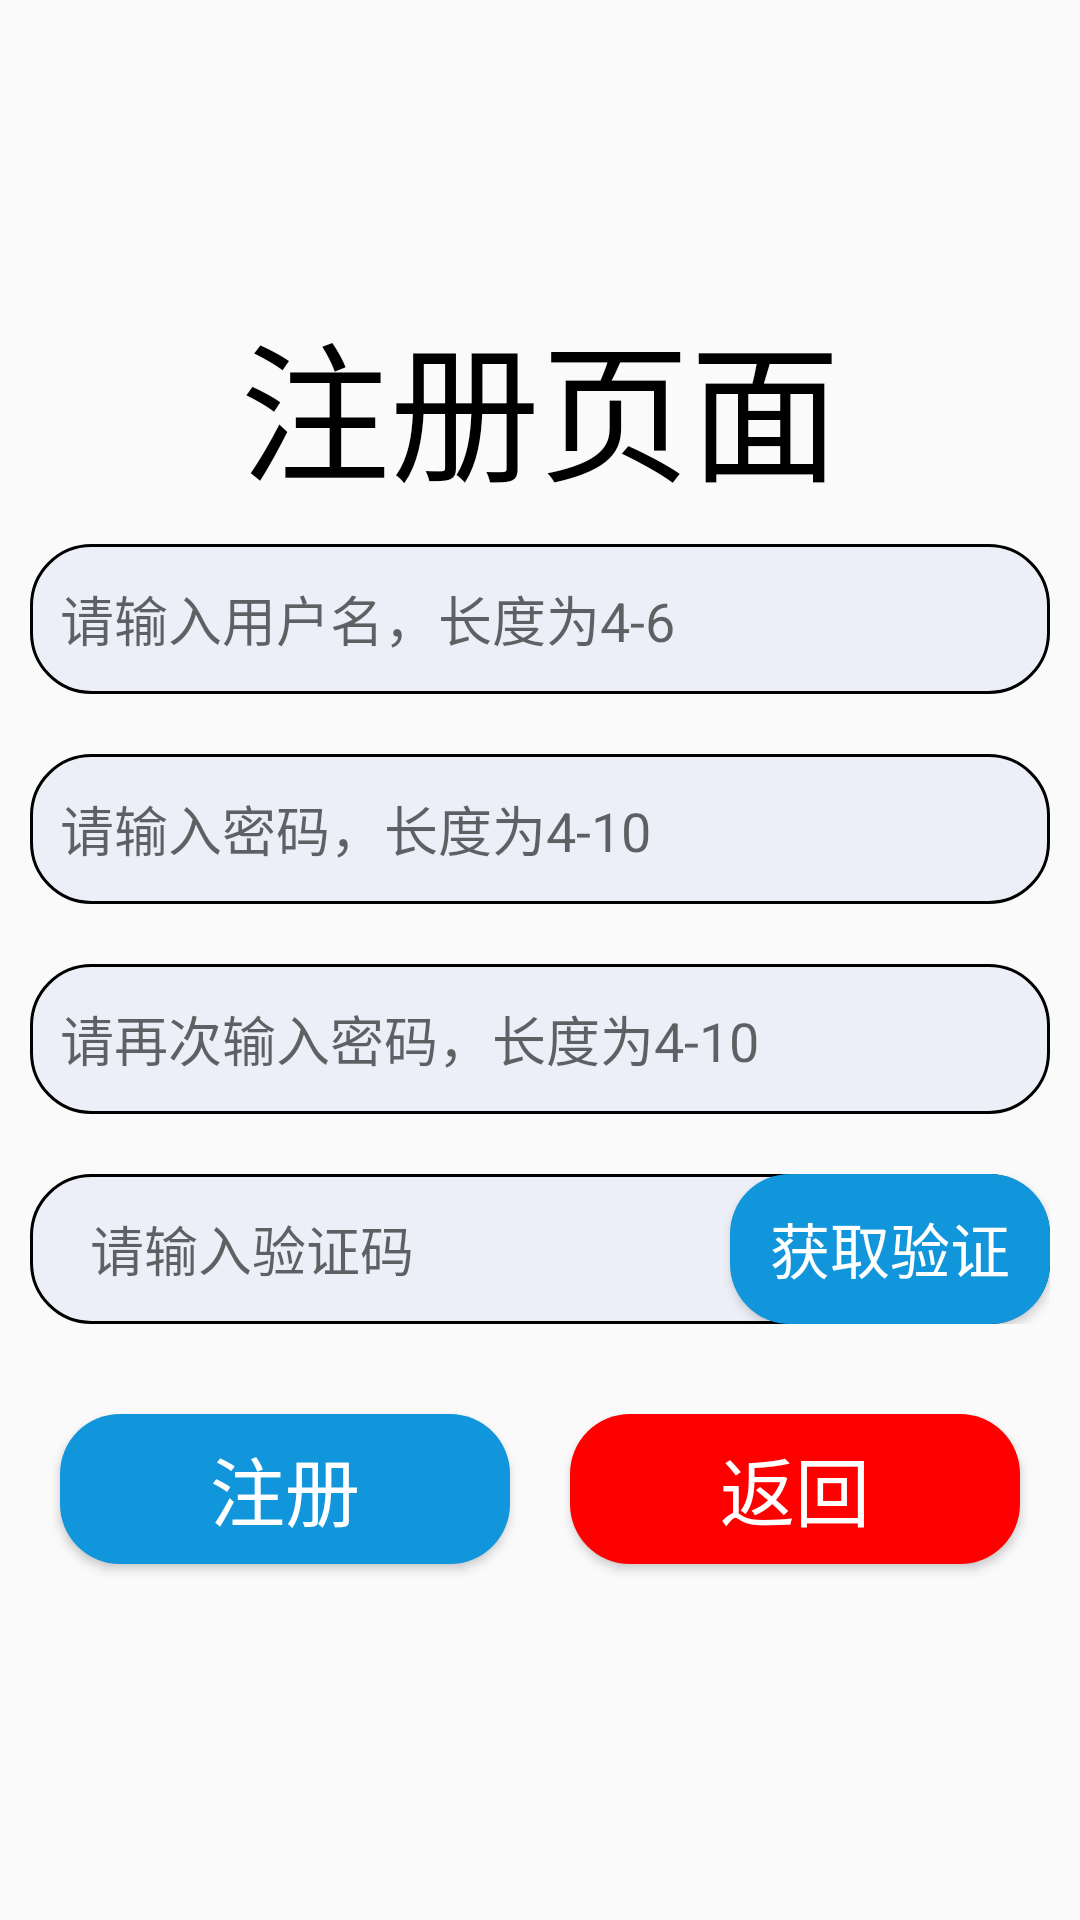

Reconstruct the res/layout file that produces this screen, plus the resources it refers to.
<!-- AndroidManifest.xml: application theme Theme.MyNoval -->
<!-- res/layout/activity_register.xml -->
<?xml version="1.0" encoding="utf-8"?>
<LinearLayout xmlns:android="http://schemas.android.com/apk/res/android"
    android:orientation="vertical"
    xmlns:tools="http://schemas.android.com/tools"
    android:id="@+id/main"
    android:layout_width="match_parent"
    android:layout_height="match_parent"
    android:layout_marginHorizontal="20dp"
    android:gravity="center"
    tools:context=".Register">
    <TextView
        android:layout_width="match_parent"
        android:layout_height="wrap_content"
        android:gravity="center"
        android:textColor="@color/black"
        android:textSize="50sp"
        android:text="注册页面"
        />
    <EditText
        android:id="@+id/account"
        android:layout_width="match_parent"
        android:layout_height="50dp"
        android:hint="请输入用户名，长度为4-6"
        android:textColor="@color/black"
        android:layout_margin="10dp"
        android:background="@drawable/edit_style"
        android:layout_marginTop="10dp"
        android:padding="10dp"/>
    <EditText
        android:id="@+id/firstpwd"
        android:layout_width="match_parent"
        android:layout_height="50dp"
        android:hint="请输入密码，长度为4-10"
        android:textColor="@color/black"
        android:layout_margin="10dp"
        android:background="@drawable/edit_style"
        android:layout_marginTop="10dp"
        android:padding="10dp"/>
    <EditText
        android:id="@+id/secondpwd"
        android:layout_width="match_parent"
        android:layout_height="50dp"
        android:hint="请再次输入密码，长度为4-10"
        android:textColor="@color/black"
        android:layout_margin="10dp"
        android:background="@drawable/edit_style"
        android:layout_marginTop="10dp"
        android:padding="10dp"/>

    <LinearLayout
        android:layout_width="match_parent"
        android:background="@drawable/edit_style"
        android:gravity="center"
        android:layout_gravity="center"
        android:layout_margin="10dp"
        android:layout_marginTop="10dp"
        android:layout_height="50dp">
        <EditText
            android:id="@+id/codeinput"
            android:layout_width="0dp"
            android:layout_weight="2"
            android:layout_height="50dp"
            android:background="@null"
            android:hint="请输入验证码"
            android:textColor="@color/black"
            android:layout_margin="10dp"
            android:layout_marginTop="10dp"
            android:padding="10dp"/>
        <Button
            android:id="@+id/getCode"
            android:layout_gravity="center"
            android:gravity="center"
            android:layout_width="0dp"
            android:layout_height="match_parent"
            android:layout_weight="1"
            android:textSize="20sp"
            android:background="@drawable/button_style"
            android:textColor="@color/white"
            android:padding="10dp"
            android:text="获取验证码"/>
    </LinearLayout>
    <LinearLayout
        android:layout_width="match_parent"
        android:gravity="center"
        android:layout_gravity="center"
        android:layout_margin="10dp"
        android:layout_marginTop="10dp"
        android:layout_height="70dp">
        <Button
            android:id="@+id/register"
            android:layout_marginTop="10dp"
            android:layout_width="0dp"
            android:layout_weight="1"
            android:text="注册"
            android:textSize="25sp"
            android:textColor="@color/white"
            android:background="@drawable/button_style"
            android:layout_margin="10dp"
            android:layout_height="match_parent"/>
        <Button
            android:id="@+id/back"
        android:layout_marginTop="10dp"
        android:layout_width="0dp"
        android:layout_weight="1"
        android:text="返回"
        android:textSize="25sp"
        android:textColor="@color/white"
        android:background="@drawable/button_warning"
        android:layout_margin="10dp"
        android:layout_height="match_parent"/>
    </LinearLayout>
</LinearLayout>
<!-- resources referenced by this layout -->
<resources>
  <color name="black">#FF000000</color>
  <color name="white">#FFFFFFFF</color>
  <!-- drawable button_style (drawable) -->
  <?xml version="1.0" encoding="utf-8"?>
  <shape xmlns:android="http://schemas.android.com/apk/res/android">
      <solid android:color="@color/blue" />
      <corners android:radius="20dp"/>
  </shape>
  <!-- drawable button_warning (drawable) -->
  <?xml version="1.0" encoding="utf-8"?>
  <shape xmlns:android="http://schemas.android.com/apk/res/android">
      <solid android:color="@color/red" />
      <corners android:radius="20dp"/>
  </shape>
  <!-- drawable edit_style (drawable) -->
  <?xml version="1.0" encoding="utf-8"?>
  <shape xmlns:android="http://schemas.android.com/apk/res/android">
  <stroke android:width="1dp" android:color="@color/black" />
      <solid android:color="@color/gray" />
      <corners android:radius="20dp"/>
  </shape>
  <style name="Theme.MyNoval" parent="Base.Theme.MyNoval" />
  <color name="blue">#1296db</color>
  <color name="red">#FF0000</color>
  <color name="gray">#eceff7</color>
  <style name="Base.Theme.MyNoval" parent="Theme.MaterialComponents.DayNight.NoActionBar.Bridge">
          
          
      </style>
</resources>
